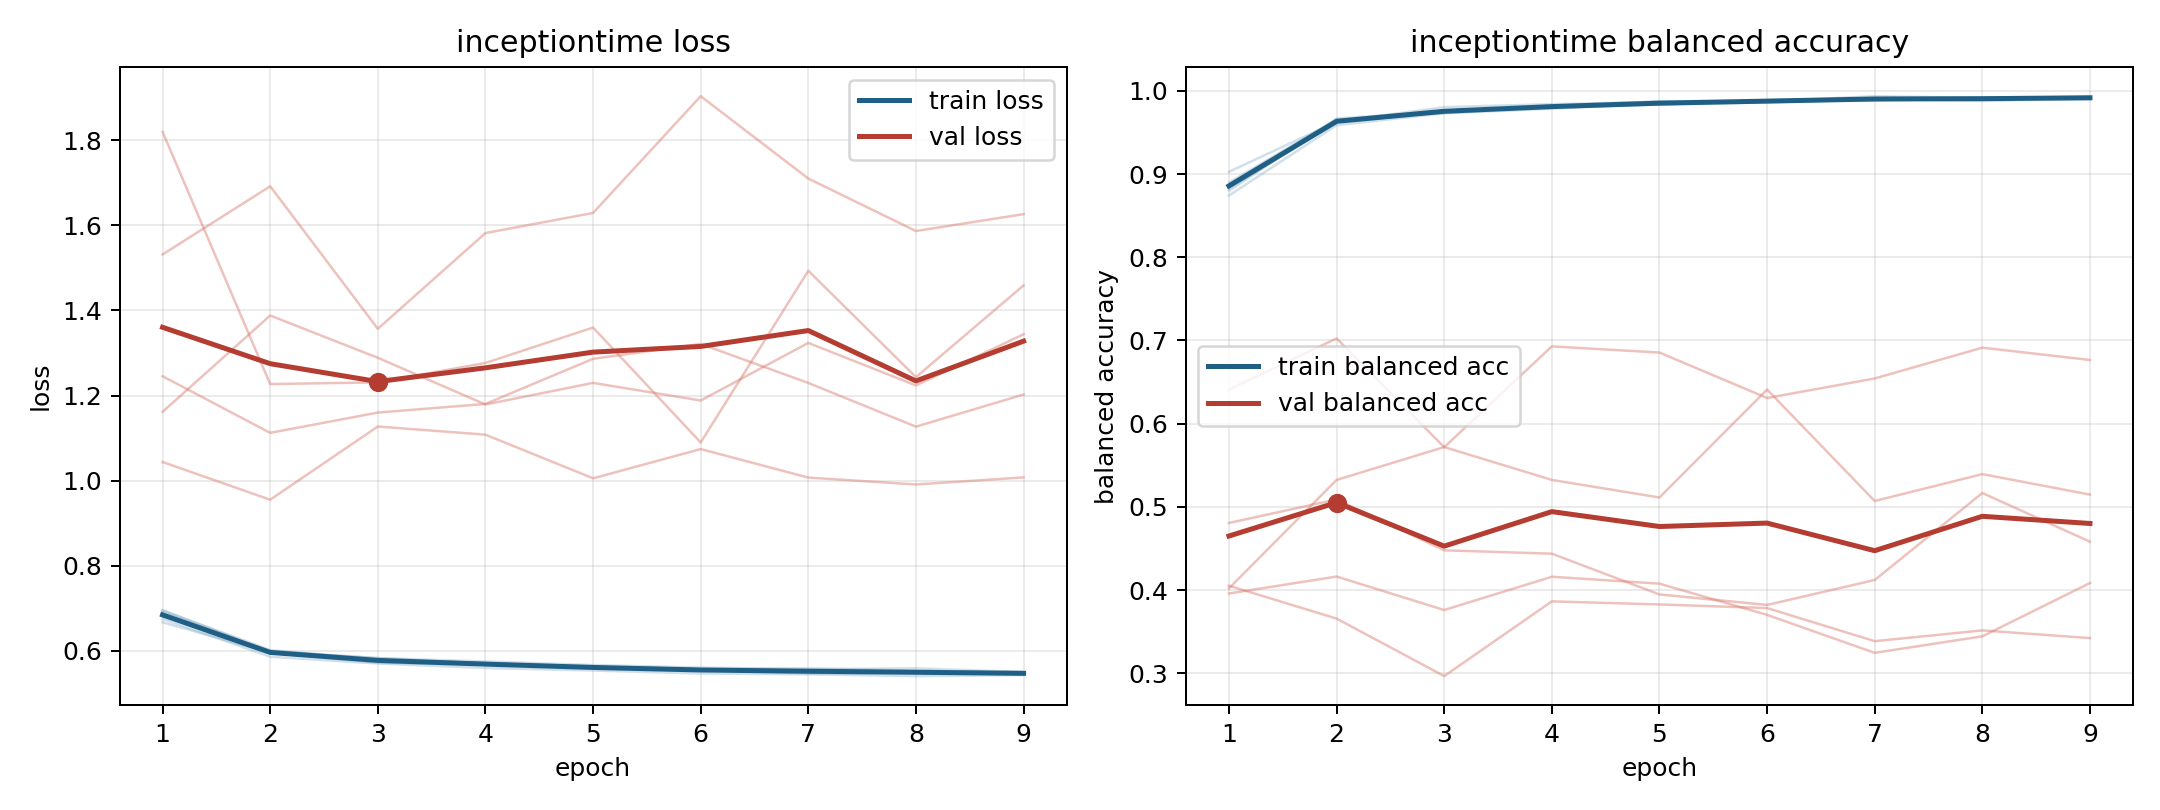

The file beside this chart, header and first rows:
model, fold, epoch, train_loss, train_balanced_accuracy, val_loss, val_balanced_accuracy
inceptiontime, 1, 1, 0.675, 0.8898, 1.82, 0.4021
inceptiontime, 1, 2, 0.586, 0.9658, 1.227, 0.5324
inceptiontime, 1, 3, 0.57, 0.9734, 1.231, 0.5719
inceptiontime, 1, 4, 0.5595, 0.981, 1.277, 0.5324
inceptiontime, 1, 5, 0.5535, 0.9836, 1.36, 0.5113
inceptiontime, 1, 6, 0.5465, 0.989, 1.09, 0.641
inceptiontime, 1, 7, 0.5447, 0.9906, 1.493, 0.507
inceptiontime, 1, 8, 0.5404, 0.9909, 1.243, 0.5394
inceptiontime, 1, 9, 0.5429, 0.9899, 1.459, 0.5148
inceptiontime, 2, 1, 0.6898, 0.8823, 1.245, 0.4806
inceptiontime, 2, 2, 0.5994, 0.9626, 1.112, 0.509
inceptiontime, 2, 3, 0.5826, 0.975, 1.16, 0.4478
inceptiontime, 2, 4, 0.5701, 0.982, 1.18, 0.4437
inceptiontime, 2, 5, 0.5639, 0.9876, 1.286, 0.3947
inceptiontime, 2, 6, 0.5569, 0.9877, 1.321, 0.3821
inceptiontime, 2, 7, 0.5587, 0.9892, 1.23, 0.4121
inceptiontime, 2, 8, 0.5534, 0.9916, 1.127, 0.5167
inceptiontime, 2, 9, 0.5476, 0.9927, 1.202, 0.4582
inceptiontime, 3, 1, 0.667, 0.9028, 1.532, 0.3959
inceptiontime, 3, 2, 0.5954, 0.963, 1.692, 0.4163
inceptiontime, 3, 3, 0.572, 0.9804, 1.357, 0.376
inceptiontime, 3, 4, 0.5671, 0.9841, 1.582, 0.416
inceptiontime, 3, 5, 0.5614, 0.9867, 1.629, 0.4077
inceptiontime, 3, 6, 0.5551, 0.9875, 1.904, 0.3702
inceptiontime, 3, 7, 0.5466, 0.9936, 1.71, 0.3246
inceptiontime, 3, 8, 0.5467, 0.9916, 1.587, 0.3444
inceptiontime, 3, 9, 0.5494, 0.9927, 1.626, 0.4085
inceptiontime, 4, 1, 0.695, 0.8798, 1.044, 0.6411
inceptiontime, 4, 2, 0.5979, 0.9667, 0.9551, 0.7025
inceptiontime, 4, 3, 0.5829, 0.9756, 1.127, 0.5717
inceptiontime, 4, 4, 0.5748, 0.9799, 1.108, 0.6929
inceptiontime, 4, 5, 0.5664, 0.9835, 1.005, 0.6855
inceptiontime, 4, 6, 0.5605, 0.9862, 1.074, 0.6309
inceptiontime, 4, 7, 0.5564, 0.9897, 1.007, 0.6543
inceptiontime, 4, 8, 0.5587, 0.988, 0.9909, 0.6914
inceptiontime, 4, 9, 0.5503, 0.9908, 1.008, 0.6765
inceptiontime, 5, 1, 0.6949, 0.8742, 1.162, 0.4052
inceptiontime, 5, 2, 0.6017, 0.9588, 1.388, 0.3657
inceptiontime, 5, 3, 0.5791, 0.973, 1.289, 0.2966
inceptiontime, 5, 4, 0.5715, 0.9786, 1.179, 0.3864
inceptiontime, 5, 5, 0.5585, 0.9847, 1.23, 0.3827
inceptiontime, 5, 6, 0.5551, 0.988, 1.188, 0.3784
inceptiontime, 5, 7, 0.553, 0.9881, 1.324, 0.3386
inceptiontime, 5, 8, 0.5482, 0.9911, 1.224, 0.3515
inceptiontime, 5, 9, 0.5446, 0.9922, 1.344, 0.3423
